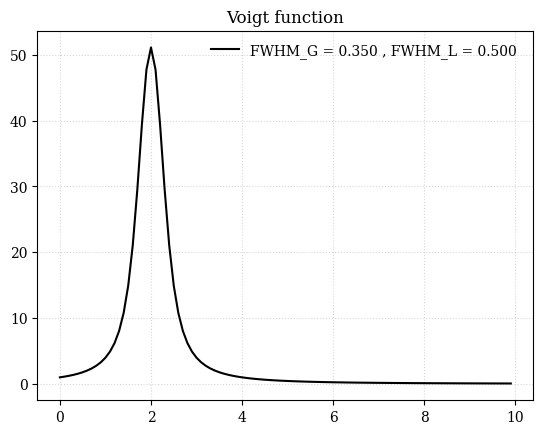

Source code (Python):

#!/usr/bin/env python
import matplotlib.pyplot as plt
plt.rcParams['font.family'] = 'serif'
import numpy as np
import scipy as sp
import scipy.special

def voigt(xval,params):
    norm,center,gw,lw = params
    # norm : normalization 
    # center : center of Lorentzian line
    # lw : HWFM of Lorentzian 
    # gw : sigma of the gaussian 
    z = (xval - center + 1j*lw)/(gw * np.sqrt(2.0))
    w = scipy.special.wofz(z)
    model_y = norm * (w.real)/(gw * np.sqrt(2.0*np.pi))
    return model_y

# plot init function 
plt.title("Voigt function")
x = np.arange(0,10,0.1)

amp=50

# 同じ長さで、範囲[0, 1]のランダムな数値を生成
random_values = np.random.uniform(low=10, high=amp/3, size=len(x))

FWHM_G =  0.35
FWHM_L =  0.5

sigma_G = FWHM_G / (2 * np.sqrt(2 * np.log(2))) 
sigma_L = FWHM_L / 2

print(FWHM_G,FWHM_L)

#y0 = voigt(x,[amp,2,sigma_G,sigma_L])+voigt(x,[amp/2,3,sigma_G,sigma_L])+voigt(x,[amp*3,4,sigma_G,sigma_L])+random_values
y0 = voigt(x,[amp,2,sigma_G,sigma_L])
ye = np.sqrt(y0)
plt.plot(x, y0, 'k-', label ='FWHM_G = %.3f , FWHM_L = %.3f '  %(FWHM_G, FWHM_L))
"""
y1 = voigt(x,[1,np.mean(x),1,10])
plt.plot(x, y1/np.amax(y1), '-', label = "lw = 1, gw = 10")

y2 = voigt(x,[1,np.mean(x),10,1])
plt.plot(x, y2/np.amax(y2), '-', label = "lw = 10, gw = 1")

y3 = voigt(x,[1,np.mean(x),10,10])
plt.plot(x, y3/np.amax(y3), '-', label = "lw = 10, gw = 10")
"""
plt.legend(numpoints=1, frameon=False, loc="best")
plt.grid(linestyle='dotted',alpha=0.5)
plt.savefig("voigt.png")
plt.show()

# Save the data to CSV
data = np.column_stack((x, y0 ,ye))  # Combine x and y0 into a 2D array
np.savetxt("voigt_output.csv", data, delimiter=",", header="x,y,yerr", comments='')

